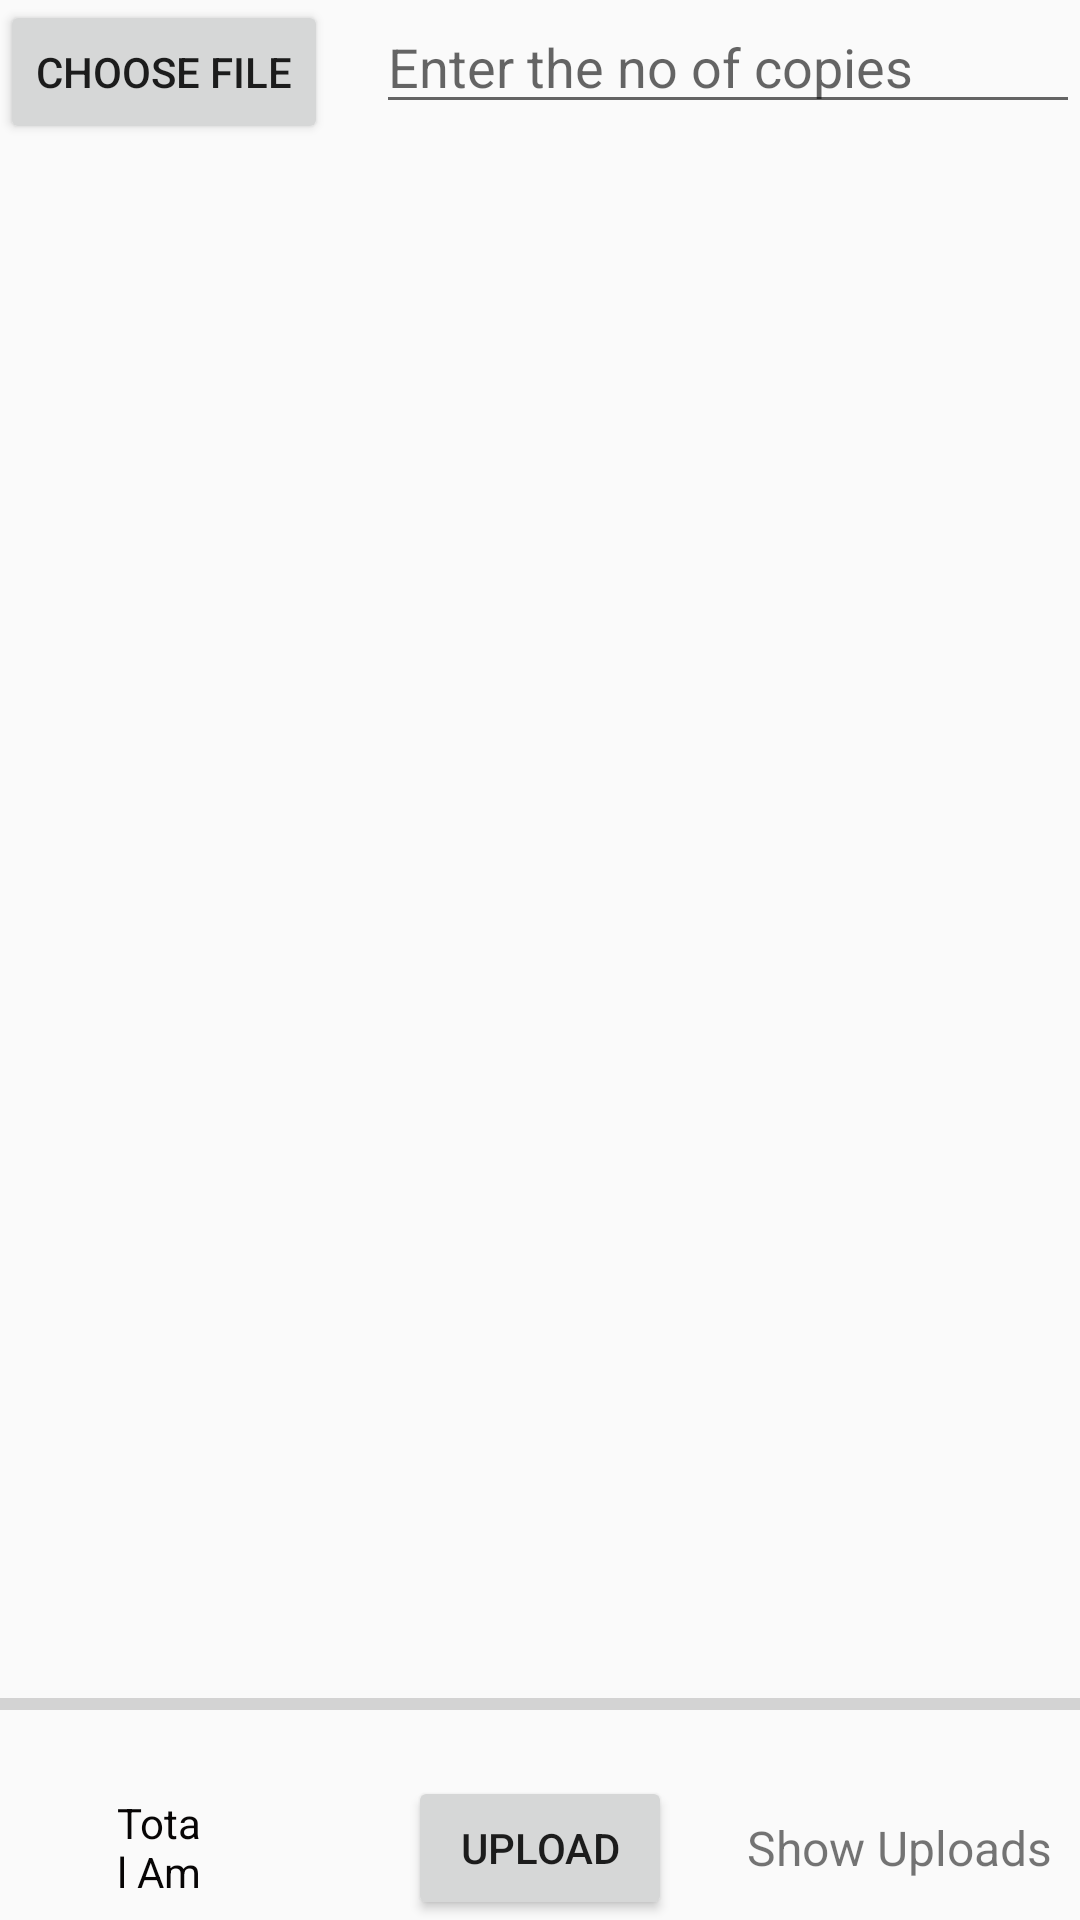

This screen was rendered from an Android layout file. Write that file and the resources it references.
<!-- AndroidManifest.xml: application theme AppTheme -->
<!-- res/layout/activity_main.xml -->
<?xml version="1.0" encoding="utf-8"?>
<RelativeLayout xmlns:android="http://schemas.android.com/apk/res/android"
    xmlns:app="http://schemas.android.com/apk/res-auto"
    xmlns:tools="http://schemas.android.com/tools"
    android:layout_width="match_parent"
    android:layout_height="match_parent"
    tools:context=".MainActivity">

    <Button
        android:id="@+id/button_choose_image"
        android:layout_width="wrap_content"
        android:layout_height="wrap_content"
        android:text="Choose file" />

    <EditText
        android:id="@+id/edit_text_file_name"
        android:layout_width="match_parent"
        android:layout_height="wrap_content"
        android:layout_marginStart="16dp"
        android:layout_toEndOf="@+id/button_choose_image"
        android:hint="Enter the no of copies" />

    <ImageView
        android:id="@+id/image_view"
        android:layout_width="match_parent"
        android:layout_height="match_parent"
        android:layout_above="@id/progress_bar"
        android:layout_below="@id/edit_text_file_name"
        android:layout_marginTop="16dp" />

    <ProgressBar
        android:id="@+id/progress_bar"
        style="@style/Widget.AppCompat.ProgressBar.Horizontal"
        android:layout_width="match_parent"
        android:layout_height="wrap_content"
        android:layout_above="@+id/button_upload"
        android:layout_alignParentStart="true"
        android:layout_marginBottom="16dp" />

    <Button
        android:id="@+id/button_upload"
        android:layout_width="wrap_content"
        android:layout_height="wrap_content"
        android:layout_alignParentBottom="true"
        android:layout_centerHorizontal="true"
        android:text="Upload" />

    <TextView
        android:id="@+id/text_view_show_uploads"
        android:layout_width="wrap_content"
        android:layout_height="wrap_content"
        android:layout_alignBottom="@+id/button_upload"
        android:layout_alignTop="@+id/button_upload"
        android:layout_marginStart="25dp"
        android:layout_toEndOf="@+id/button_upload"
        android:gravity="center"
        android:text="Show Uploads"
        android:textSize="16sp" />

    <TextView
        android:id="@+id/txt_total"
        android:layout_width="wrap_content"
        android:layout_height="wrap_content"
        android:layout_below="@+id/image_view"
        android:layout_alignParentStart="true"
        android:layout_alignParentBottom="true"
        android:layout_marginStart="39dp"
        android:layout_marginTop="38dp"
        android:layout_marginEnd="66dp"
        android:layout_marginBottom="7dp"
        android:layout_toStartOf="@+id/button_upload"
        android:text="Total Amount"
        android:textColor="#070505" />

</RelativeLayout>
<!-- resources referenced by this layout -->
<resources>
  <style name="AppTheme" parent="Theme.AppCompat.Light.NoActionBar">
          
          <item name="colorPrimary">@color/colorPrimary</item>
          <item name="colorPrimaryDark">@color/colorPrimaryDark</item>
          <item name="colorAccent">@color/colorAccent</item>
      </style>
  <!-- not gathered from this repository: default colours our renderer supplied (Android Studio template values) -->
  <color name="colorPrimary">#FF6200EE</color>
  <color name="colorPrimaryDark">#FF3700B3</color>
  <color name="colorAccent">#FF03DAC5</color>
</resources>
